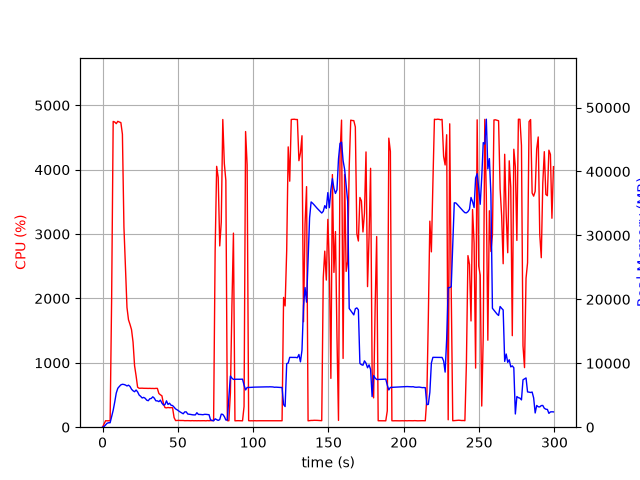

Values plotted in this chart, from the file beside it:
elapsed_time, nproc, cpu, mem_real, mem_virtual
4.982948303222656e-05, 1, 0.0, 7.633, 3185
1.006, 1, 48.7, 98.74, 782.2
2.013, 1, 100.3, 360.7, 1902
3.02, 1, 99.3, 616.7, 3188
4.027, 1, 100.3, 696.6, 2676
5.034, 1, 100.3, 696.6, 2676
6.041, 1, 2012, 1692, 7559
7.062, 1, 4749, 2651, 8673
8.083, 1, 4740, 3933, 10046
9.104, 1, 4715, 5342, 11471
10.13, 1, 4751, 6084, 12313
11.15, 1, 4740, 6370, 12714
12.17, 1, 4732, 6625, 12969
13.19, 1, 4551, 6713, 13278
14.2, 1, 3109, 6682, 13456
15.21, 1, 2463, 6599, 13620
16.22, 1, 1860, 6451, 13776
17.22, 1, 1669, 6576, 14082
18.23, 1, 1596, 6376, 14122
19.24, 1, 1515, 5940, 14178
20.25, 1, 1322, 5700, 14178
21.26, 1, 955.6, 5547, 14358
22.27, 1, 798.4, 5816, 14694
23.27, 1, 621.4, 5526, 15276
24.28, 1, 604.6, 5032, 15276
25.29, 1, 605.8, 4830, 15276
26.3, 1, 606.2, 4575, 15276
27.3, 1, 604.0, 4661, 15276
28.31, 1, 604.5, 4520, 15276
29.32, 1, 603.5, 4229, 15276
30.33, 1, 602.5, 4142, 15276
31.34, 1, 603.4, 4440, 15276
32.35, 1, 601.6, 4501, 15276
33.36, 1, 602.2, 4755, 15468
34.37, 1, 600.5, 4539, 15692
35.38, 1, 603.1, 4128, 15692
36.39, 1, 602.9, 4120, 15692
37.4, 1, 523.2, 4000, 15692
38.41, 1, 503.5, 4233, 15692
39.42, 1, 487.0, 3765, 15692
40.43, 1, 366.1, 3467, 15692
41.44, 1, 304.1, 3525, 15692
42.44, 1, 300.5, 4123, 15692
43.45, 1, 306.3, 3557, 15692
44.46, 1, 302.3, 3751, 15692
45.47, 1, 303.9, 3439, 15692
46.48, 1, 302.0, 3387, 15692
47.49, 1, 149.6, 3138, 15692
48.5, 1, 103.0, 2859, 15692
49.51, 1, 104.1, 2719, 15692
50.52, 1, 106.0, 2547, 15692
51.53, 1, 104.0, 2382, 15692
52.54, 1, 104.1, 2231, 15692
53.55, 1, 104.0, 2098, 15692
54.56, 1, 101.0, 2396, 15692
55.57, 1, 102.0, 2398, 15692
56.57, 1, 102.1, 2059, 15692
57.58, 1, 101.1, 2033, 15692
58.59, 1, 100.1, 1992, 15692
59.6, 1, 102.1, 1944, 15692
... 237 more rows
